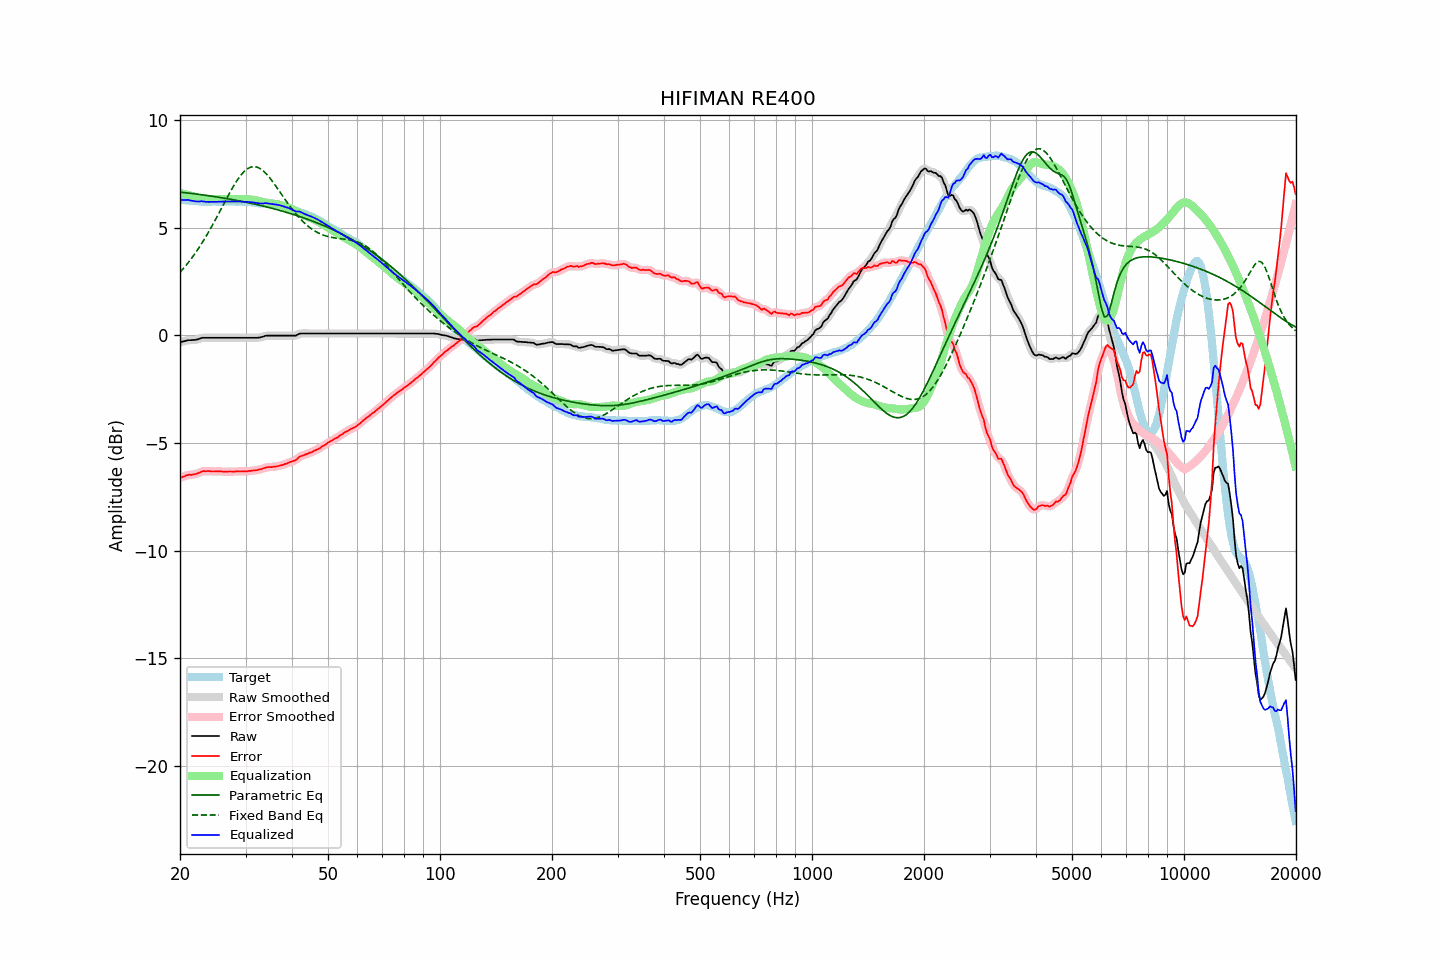

The data file committed next to this chart (first rows):
frequency, raw, error, smoothed, error_smoothed, equalization, parametric_eq, fixed_band_eq, equalized_raw, equalized_smoothed, target
20.00, -0.33, -6.63, -0.33, -6.63, 6.61, 6.65, 2.92, 6.28, 6.28, 6.30
20.20, -0.31, -6.60, -0.31, -6.60, 6.59, 6.64, 3.00, 6.28, 6.28, 6.29
20.40, -0.29, -6.57, -0.29, -6.57, 6.57, 6.63, 3.09, 6.28, 6.28, 6.28
20.61, -0.27, -6.55, -0.27, -6.54, 6.55, 6.62, 3.18, 6.28, 6.28, 6.28
20.81, -0.25, -6.51, -0.25, -6.51, 6.53, 6.61, 3.27, 6.28, 6.28, 6.26
21.02, -0.23, -6.49, -0.24, -6.49, 6.51, 6.60, 3.36, 6.28, 6.28, 6.26
21.23, -0.23, -6.48, -0.23, -6.48, 6.49, 6.59, 3.45, 6.26, 6.27, 6.25
21.44, -0.23, -6.49, -0.23, -6.48, 6.47, 6.58, 3.55, 6.25, 6.25, 6.26
21.66, -0.22, -6.47, -0.22, -6.47, 6.46, 6.58, 3.65, 6.24, 6.24, 6.25
21.87, -0.22, -6.46, -0.22, -6.46, 6.44, 6.57, 3.76, 6.22, 6.22, 6.24
22.09, -0.21, -6.44, -0.21, -6.44, 6.42, 6.56, 3.86, 6.21, 6.22, 6.23
22.31, -0.19, -6.42, -0.19, -6.41, 6.40, 6.55, 3.97, 6.21, 6.21, 6.23
22.54, -0.17, -6.39, -0.16, -6.38, 6.38, 6.54, 4.09, 6.21, 6.21, 6.22
22.76, -0.14, -6.35, -0.14, -6.35, 6.36, 6.53, 4.20, 6.22, 6.22, 6.21
22.99, -0.12, -6.32, -0.13, -6.32, 6.34, 6.52, 4.32, 6.22, 6.21, 6.20
23.22, -0.12, -6.31, -0.12, -6.31, 6.32, 6.51, 4.44, 6.20, 6.21, 6.19
23.45, -0.12, -6.32, -0.12, -6.31, 6.31, 6.50, 4.56, 6.20, 6.20, 6.20
23.69, -0.12, -6.31, -0.12, -6.31, 6.31, 6.49, 4.69, 6.19, 6.19, 6.19
23.92, -0.12, -6.31, -0.12, -6.31, 6.31, 6.47, 4.82, 6.19, 6.19, 6.19
24.16, -0.12, -6.32, -0.12, -6.32, 6.31, 6.46, 4.95, 6.19, 6.19, 6.20
24.40, -0.12, -6.33, -0.12, -6.32, 6.31, 6.45, 5.08, 6.19, 6.19, 6.21
24.65, -0.12, -6.33, -0.12, -6.33, 6.32, 6.44, 5.22, 6.20, 6.20, 6.21
24.89, -0.12, -6.33, -0.12, -6.32, 6.32, 6.43, 5.36, 6.20, 6.20, 6.21
25.14, -0.12, -6.32, -0.12, -6.32, 6.32, 6.42, 5.50, 6.20, 6.20, 6.20
25.39, -0.12, -6.32, -0.12, -6.32, 6.32, 6.41, 5.64, 6.21, 6.21, 6.20
25.65, -0.12, -6.32, -0.12, -6.32, 6.33, 6.39, 5.78, 6.21, 6.21, 6.20
25.91, -0.12, -6.33, -0.12, -6.33, 6.33, 6.38, 5.92, 6.21, 6.21, 6.21
26.16, -0.12, -6.34, -0.12, -6.33, 6.33, 6.37, 6.07, 6.21, 6.21, 6.22
26.43, -0.12, -6.34, -0.12, -6.34, 6.33, 6.36, 6.21, 6.21, 6.21, 6.22
26.69, -0.12, -6.34, -0.12, -6.33, 6.33, 6.34, 6.35, 6.21, 6.21, 6.22
26.96, -0.12, -6.33, -0.12, -6.33, 6.33, 6.33, 6.49, 6.21, 6.21, 6.21
27.23, -0.12, -6.33, -0.12, -6.33, 6.33, 6.32, 6.62, 6.21, 6.21, 6.21
27.50, -0.12, -6.33, -0.12, -6.33, 6.33, 6.30, 6.76, 6.21, 6.21, 6.21
27.77, -0.12, -6.34, -0.12, -6.33, 6.33, 6.29, 6.89, 6.21, 6.21, 6.22
28.05, -0.12, -6.34, -0.12, -6.33, 6.33, 6.28, 7.01, 6.21, 6.21, 6.22
28.33, -0.12, -6.32, -0.12, -6.32, 6.33, 6.26, 7.13, 6.21, 6.21, 6.20
28.62, -0.12, -6.32, -0.12, -6.32, 6.32, 6.25, 7.24, 6.21, 6.21, 6.20
28.90, -0.12, -6.33, -0.12, -6.32, 6.32, 6.23, 7.35, 6.21, 6.21, 6.21
29.19, -0.12, -6.33, -0.12, -6.32, 6.32, 6.22, 7.44, 6.20, 6.20, 6.21
29.48, -0.12, -6.32, -0.12, -6.32, 6.32, 6.20, 7.53, 6.20, 6.20, 6.20
29.78, -0.12, -6.32, -0.12, -6.32, 6.32, 6.19, 7.61, 6.20, 6.20, 6.20
30.08, -0.12, -6.33, -0.12, -6.32, 6.31, 6.17, 7.67, 6.20, 6.20, 6.21
30.38, -0.12, -6.32, -0.12, -6.31, 6.31, 6.16, 7.73, 6.19, 6.19, 6.20
30.68, -0.12, -6.30, -0.12, -6.30, 6.30, 6.14, 7.77, 6.19, 6.19, 6.18
30.99, -0.12, -6.30, -0.12, -6.29, 6.30, 6.13, 7.80, 6.18, 6.18, 6.18
31.30, -0.12, -6.29, -0.12, -6.28, 6.29, 6.11, 7.82, 6.17, 6.17, 6.17
31.61, -0.12, -6.28, -0.12, -6.28, 6.28, 6.09, 7.83, 6.16, 6.16, 6.16
31.93, -0.12, -6.27, -0.12, -6.27, 6.27, 6.08, 7.82, 6.15, 6.15, 6.15
32.24, -0.12, -6.27, -0.12, -6.26, 6.25, 6.06, 7.80, 6.13, 6.14, 6.15
32.57, -0.11, -6.24, -0.11, -6.24, 6.24, 6.04, 7.77, 6.13, 6.13, 6.13
32.89, -0.10, -6.23, -0.10, -6.22, 6.22, 6.03, 7.73, 6.12, 6.12, 6.13
33.22, -0.08, -6.21, -0.08, -6.20, 6.20, 6.01, 7.68, 6.12, 6.12, 6.13
33.55, -0.06, -6.18, -0.06, -6.18, 6.18, 5.99, 7.62, 6.12, 6.12, 6.12
33.89, -0.03, -6.16, -0.03, -6.15, 6.16, 5.97, 7.54, 6.13, 6.13, 6.13
34.23, -0.02, -6.13, -0.02, -6.13, 6.15, 5.95, 7.47, 6.13, 6.13, 6.11
34.57, -0.02, -6.13, -0.02, -6.12, 6.13, 5.94, 7.38, 6.11, 6.12, 6.11
34.92, -0.02, -6.12, -0.02, -6.12, 6.12, 5.92, 7.29, 6.10, 6.10, 6.10
35.27, -0.02, -6.13, -0.02, -6.12, 6.11, 5.90, 7.19, 6.09, 6.09, 6.11
35.62, -0.02, -6.11, -0.02, -6.11, 6.11, 5.88, 7.09, 6.09, 6.09, 6.09
35.97, -0.02, -6.11, -0.02, -6.10, 6.10, 5.86, 6.99, 6.08, 6.08, 6.09
... 635 more rows
